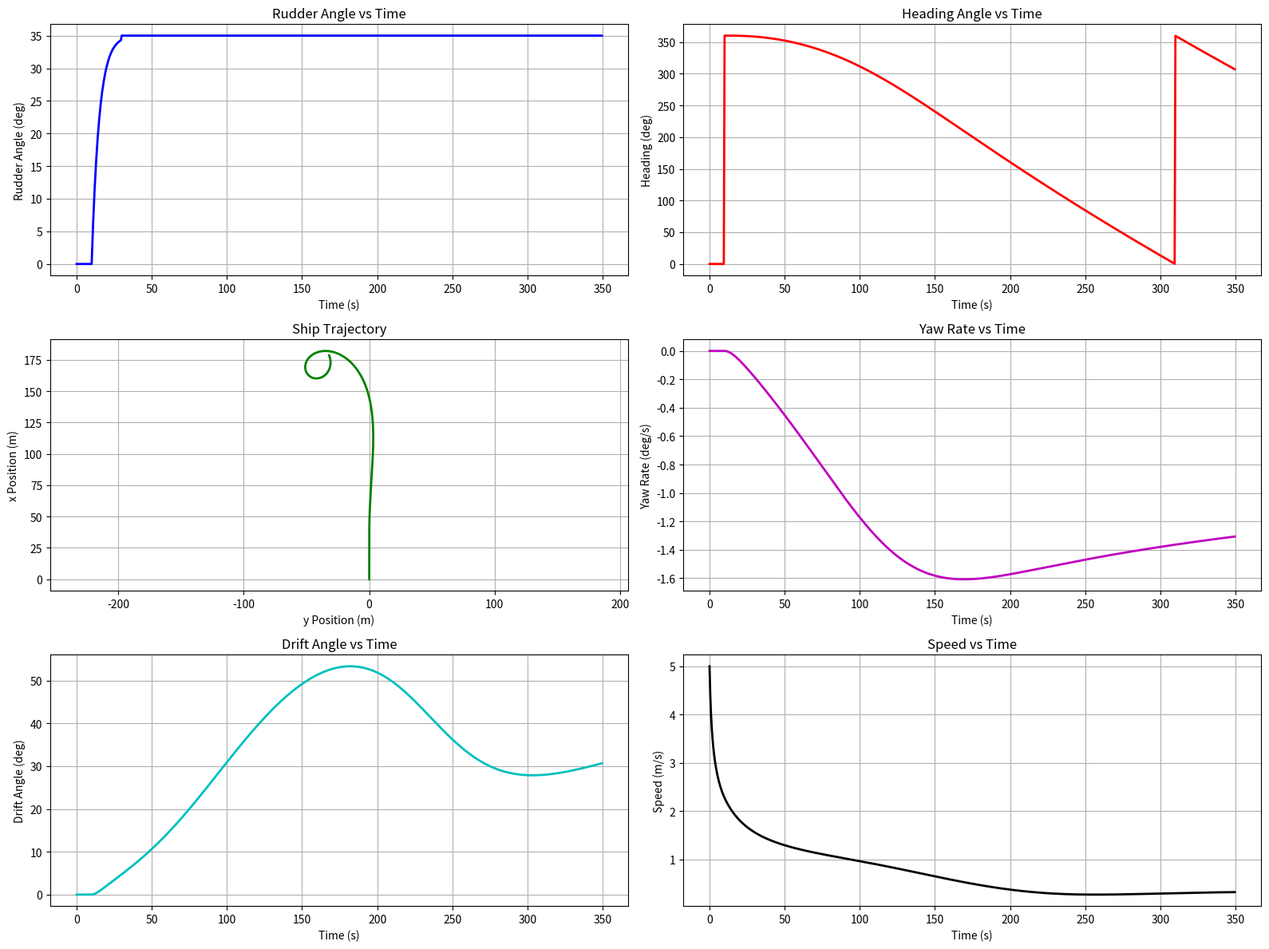

The matplotlib source for this figure:
import numpy as np
import matplotlib.pyplot as plt
from scipy.integrate import odeint

class ShipParams:
    def __init__(self):
        # 船舶主尺度
        self.L = 100.0  # 船长(m)
        self.B = 15.0   # 船宽(m)
        self.d = 5.0     # 吃水(m)
        self.Cb = 0.65   # 方形系数
        
        # 质量参数
        self.m = self.L * self.B * self.d * self.Cb * 1.025  # 质量(kg)
        self.Iz = 0.25 * self.m * self.L**2  # 绕Z轴转动惯量
        
        # 修正的水动力导数 (重点调整了Nr和Nv)
        self.Xuu = -0.05
        self.Xvv = -0.1
        self.Xvr = 0.2
        self.Xrr = -0.1
        
        self.Yv = -0.3
        self.Yr = 0.3
        self.Yvvv = 0.8
        self.Yvvr = -1.5
        self.Yvrr = 0.3
        self.Yrrr = -0.1
        
        # 修正的首摇力矩导数
        self.Nv = -0.3   # 增加绝对值
        self.Nr = -0.5   # 增加阻尼
        self.Nvvv = -0.05
        self.Nvvr = 0.2
        self.Nvrr = -0.3
        self.Nrrr = -0.02
        
        # 舵参数
        self.AR = 0.025 * self.L * self.d  # 舵面积
        self.HR = 0.5 * self.d             # 舵高
        self.xR = -0.45 * self.L           # 舵位置x坐标
        
        # 初始条件
        self.u0 = 5.0  # 初始速度(m/s)
        self.v0 = 0.0  # 初始横向速度
        self.r0 = 0.0  # 初始转首角速度

def mmg_model(state, t, ship, delta_fn):
    u, v, r, x, y, psi = state
    
    # 当前舵角
    delta = delta_fn(t)
    delta_rad = np.deg2rad(delta)
    
    # 水动力和力矩计算
    U = np.sqrt(u**2 + v**2)
    if U < 0.001:
        U = 0.001
    
    # 无量纲化参数
    v_hat = v / U
    r_hat = r * ship.L / U
    
    # 纵向力
    X = (ship.Xuu * u**2 + ship.Xvv * v**2 + ship.Xvr * v * r + 
         ship.Xrr * r**2) * 0.5 * 1.025 * U**2 * ship.L * ship.d
    
    # 横向力
    Y = (ship.Yv * v + ship.Yr * r + ship.Yvvv * v**3 / ship.L**2 + 
         ship.Yvvr * v**2 * r / ship.L + ship.Yvrr * v * r**2 + 
         ship.Yrrr * r**3 * ship.L) * 0.5 * 1.025 * U**2 * ship.L * ship.d
    
    # 转首力矩 (修正了量纲)
    N = (ship.Nv * v + ship.Nr * r + ship.Nvvv * v**3 / ship.L**2 + 
         ship.Nvvr * v**2 * r / ship.L + ship.Nvrr * v * r**2 + 
         ship.Nrrr * r**3 * ship.L) * 0.5 * 1.025 * U**2 * ship.L**2 * ship.d
    
    # 舵力计算 (修正了力矩计算)
    vR = v + ship.xR * r
    uR = u
    UR = np.sqrt(uR**2 + vR**2)
    if UR < 0.001:
        UR = 0.001
    
    alphaR = delta_rad - np.arctan2(vR, uR)
    
    f_alpha = 6.13 * ship.AR / (ship.AR + 2.25)
    FN = 0.5 * 1.025 * UR**2 * ship.AR * f_alpha * np.sin(alphaR)
    
    XR = -FN * np.sin(delta_rad)
    YR = FN * np.cos(delta_rad)
    NR = ship.xR * YR + FN * 0.25 * ship.L  # 修正的舵力矩
    
    # 总合力和力矩
    X_total = X + XR
    Y_total = Y + YR
    N_total = N + NR
    
    # 运动方程
    dudt = (X_total + ship.m * v * r) / ship.m
    dvdt = (Y_total - ship.m * u * r) / ship.m
    drdt = N_total / ship.Iz  # 首摇角速度变化率
    
    # 位置和航向变化
    dxdt = u * np.cos(psi) - v * np.sin(psi)
    dydt = u * np.sin(psi) + v * np.cos(psi)
    dpsidt = r
    
    return [dudt, dvdt, drdt, dxdt, dydt, dpsidt]

def delta_function(t):
    """舵角控制函数"""
    if t < 10:
        return 0.0
    elif t < 30:
        return 35.0 * (1 - np.exp(-(t-10)/5))
    else:
        return 35.0

def simulate_ship_movement(ship, delta_fn, t_max=350, dt=0.5):
    t = np.arange(0, t_max, dt)
    state0 = [ship.u0, ship.v0, ship.r0, 0, 0, 0]
    
    # 使用更精确的求解器
    states = odeint(mmg_model, state0, t, args=(ship, delta_fn), 
                   atol=1e-6, rtol=1e-6, mxstep=5000, hmax=1.0)
    
    u = states[:, 0]
    v = states[:, 1]
    r = np.rad2deg(states[:, 2])  # 转换为度/秒
    x = states[:, 3]
    y = states[:, 4]
    psi = np.rad2deg(states[:, 5] % (2*np.pi))
    delta = np.array([delta_fn(ti) for ti in t])
    
    return t, u, v, r, x, y, psi, delta

def plot_results(t, x, y,u,v, psi, delta, r):
    plt.figure(figsize=(16, 12))
    
    # 舵角随时间变化
    plt.subplot(3, 2, 1)
    plt.plot(t, delta, 'b-', linewidth=2)
    plt.title('Rudder Angle vs Time', fontsize=12)
    plt.xlabel('Time (s)')
    plt.ylabel('Rudder Angle (deg)')
    plt.grid(True)
    
    # 航向随时间变化
    plt.subplot(3, 2, 2)
    plt.plot(t, psi, 'r-', linewidth=2)
    plt.title('Heading Angle vs Time', fontsize=12)
    plt.xlabel('Time (s)')
    plt.ylabel('Heading (deg)')
    plt.grid(True)
    
    # 船舶轨迹
    plt.subplot(3, 2, 3)
    plt.plot(y, x, 'g-', linewidth=2)
    plt.title('Ship Trajectory', fontsize=12)
    plt.xlabel('y Position (m)')
    plt.ylabel('x Position (m)')
    plt.axis('equal')
    plt.grid(True)
    
    # 首摇角速度 (deg/s)
    plt.subplot(3, 2, 4)
    plt.plot(t, r, 'm-', linewidth=2)
    plt.title('Yaw Rate vs Time', fontsize=12)
    plt.xlabel('Time (s)')
    plt.ylabel('Yaw Rate (deg/s)')
    plt.grid(True)
    
    # 横向速度
    plt.subplot(3, 2, 5)
    plt.plot(t, np.rad2deg(np.arctan2(v, u)), 'c-', linewidth=2)
    plt.title('Drift Angle vs Time', fontsize=12)
    plt.xlabel('Time (s)')
    plt.ylabel('Drift Angle (deg)')
    plt.grid(True)
    
    # 合速度
    plt.subplot(3, 2, 6)
    plt.plot(t, np.sqrt(u**2 + v**2), 'k-', linewidth=2)
    plt.title('Speed vs Time', fontsize=12)
    plt.xlabel('Time (s)')
    plt.ylabel('Speed (m/s)')
    plt.grid(True)
    
    plt.tight_layout()
    plt.show()

def main():
    ship = ShipParams()
    t, u, v, r, x, y, psi, delta = simulate_ship_movement(ship, delta_function)
    
    # 打印最大首摇角速度
    print(f"Maximum yaw rate: {np.max(np.abs(r)):.2f} deg/s")
    
    plot_results(t, x, y,u,v, psi, delta, r)

if __name__ == "__main__":
    main()
